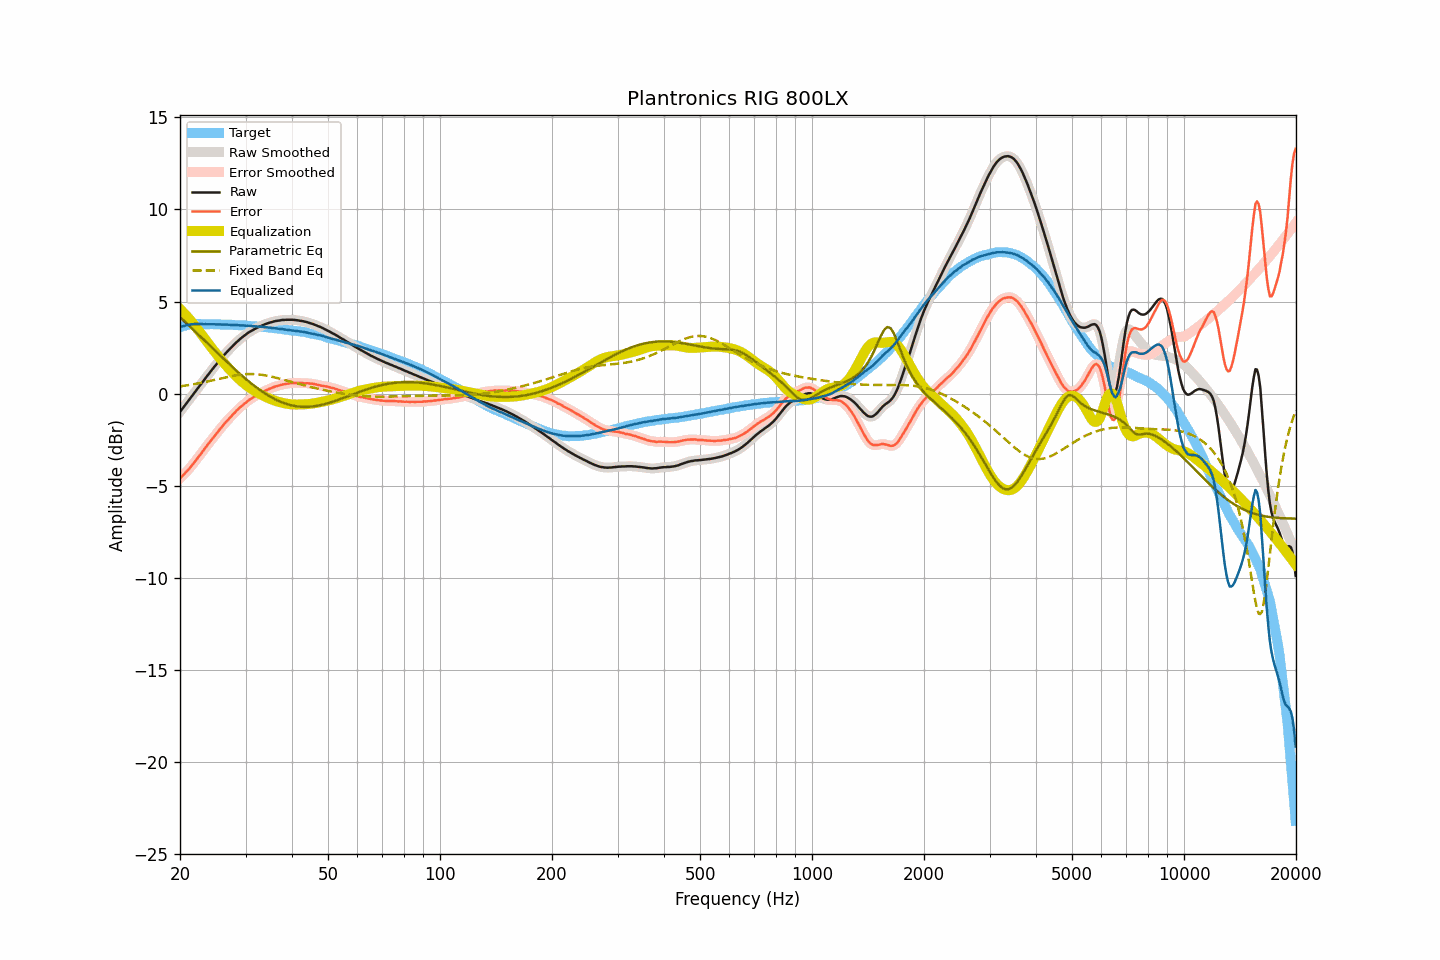

Data behind this chart, as committed beside it:
frequency, raw, smoothed, error, error_smoothed, equalization, parametric_eq, fixed_band_eq, equalized_raw, equalized_smoothed, target
20.00, -0.99, -0.99, -4.60, -4.59, 4.60, 4.15, 0.40, 3.61, 3.61, 3.61
20.20, -0.87, -0.87, -4.50, -4.51, 4.51, 4.07, 0.41, 3.64, 3.64, 3.64
20.40, -0.76, -0.75, -4.42, -4.42, 4.42, 3.99, 0.42, 3.67, 3.67, 3.67
20.61, -0.64, -0.64, -4.33, -4.33, 4.33, 3.91, 0.44, 3.69, 3.69, 3.69
20.81, -0.52, -0.52, -4.23, -4.24, 4.23, 3.83, 0.45, 3.72, 3.71, 3.72
21.02, -0.41, -0.40, -4.15, -4.14, 4.14, 3.74, 0.46, 3.73, 3.74, 3.75
21.23, -0.29, -0.29, -4.04, -4.04, 4.04, 3.66, 0.48, 3.75, 3.75, 3.76
21.44, -0.17, -0.17, -3.93, -3.94, 3.93, 3.58, 0.49, 3.77, 3.76, 3.77
21.66, -0.06, -0.05, -3.83, -3.83, 3.83, 3.50, 0.51, 3.77, 3.77, 3.77
21.87, 0.06, 0.06, -3.71, -3.72, 3.72, 3.41, 0.52, 3.78, 3.78, 3.77
22.09, 0.17, 0.18, -3.61, -3.60, 3.61, 3.33, 0.54, 3.78, 3.78, 3.78
22.31, 0.29, 0.29, -3.49, -3.49, 3.49, 3.24, 0.56, 3.79, 3.78, 3.78
22.54, 0.40, 0.40, -3.38, -3.38, 3.38, 3.16, 0.57, 3.78, 3.78, 3.78
22.76, 0.51, 0.52, -3.27, -3.26, 3.26, 3.08, 0.59, 3.77, 3.78, 3.78
22.99, 0.63, 0.63, -3.14, -3.14, 3.14, 2.99, 0.61, 3.78, 3.77, 3.77
23.22, 0.74, 0.75, -3.03, -3.02, 3.03, 2.91, 0.63, 3.77, 3.77, 3.77
23.45, 0.86, 0.86, -2.91, -2.91, 2.91, 2.82, 0.64, 3.78, 3.77, 3.77
23.69, 0.97, 0.97, -2.80, -2.80, 2.80, 2.74, 0.66, 3.77, 3.77, 3.77
23.92, 1.08, 1.09, -2.68, -2.68, 2.68, 2.66, 0.68, 3.77, 3.77, 3.77
24.16, 1.20, 1.20, -2.57, -2.57, 2.57, 2.57, 0.70, 3.77, 3.77, 3.78
24.40, 1.31, 1.31, -2.46, -2.46, 2.46, 2.49, 0.72, 3.77, 3.77, 3.78
24.65, 1.42, 1.43, -2.34, -2.34, 2.34, 2.40, 0.74, 3.77, 3.77, 3.77
24.89, 1.54, 1.53, -2.23, -2.23, 2.23, 2.32, 0.76, 3.77, 3.77, 3.76
25.14, 1.64, 1.64, -2.12, -2.12, 2.12, 2.24, 0.78, 3.77, 3.76, 3.76
25.39, 1.75, 1.75, -2.02, -2.01, 2.01, 2.15, 0.80, 3.76, 3.76, 3.76
25.65, 1.85, 1.85, -1.91, -1.91, 1.91, 2.07, 0.82, 3.76, 3.76, 3.76
25.91, 1.95, 1.95, -1.80, -1.80, 1.80, 1.98, 0.84, 3.75, 3.75, 3.75
26.16, 2.05, 2.05, -1.69, -1.70, 1.70, 1.90, 0.86, 3.75, 3.75, 3.75
26.43, 2.15, 2.15, -1.60, -1.59, 1.60, 1.82, 0.88, 3.75, 3.75, 3.75
26.69, 2.25, 2.25, -1.49, -1.50, 1.50, 1.74, 0.90, 3.75, 3.75, 3.75
26.96, 2.34, 2.34, -1.40, -1.40, 1.40, 1.65, 0.92, 3.74, 3.74, 3.75
27.23, 2.43, 2.43, -1.31, -1.31, 1.31, 1.57, 0.94, 3.74, 3.74, 3.74
27.50, 2.52, 2.52, -1.22, -1.22, 1.21, 1.49, 0.95, 3.73, 3.73, 3.74
27.77, 2.61, 2.61, -1.12, -1.12, 1.12, 1.41, 0.97, 3.73, 3.73, 3.73
28.05, 2.69, 2.70, -1.04, -1.03, 1.03, 1.33, 0.99, 3.73, 3.73, 3.73
28.33, 2.78, 2.78, -0.93, -0.94, 0.94, 1.25, 1.00, 3.73, 3.72, 3.72
28.62, 2.86, 2.86, -0.86, -0.86, 0.86, 1.17, 1.01, 3.72, 3.72, 3.72
28.90, 2.93, 2.94, -0.78, -0.77, 0.78, 1.10, 1.03, 3.71, 3.71, 3.72
29.19, 3.01, 3.01, -0.69, -0.70, 0.70, 1.02, 1.04, 3.71, 3.71, 3.70
29.48, 3.08, 3.08, -0.63, -0.62, 0.62, 0.94, 1.05, 3.70, 3.70, 3.71
29.78, 3.15, 3.15, -0.55, -0.55, 0.55, 0.87, 1.05, 3.70, 3.70, 3.70
30.08, 3.21, 3.22, -0.49, -0.48, 0.48, 0.80, 1.06, 3.69, 3.70, 3.70
30.38, 3.28, 3.28, -0.40, -0.41, 0.41, 0.72, 1.06, 3.69, 3.69, 3.69
30.68, 3.34, 3.34, -0.34, -0.34, 0.35, 0.65, 1.07, 3.69, 3.69, 3.68
30.99, 3.39, 3.39, -0.28, -0.28, 0.28, 0.58, 1.07, 3.68, 3.68, 3.67
31.30, 3.44, 3.44, -0.23, -0.23, 0.23, 0.51, 1.07, 3.67, 3.67, 3.67
31.61, 3.49, 3.49, -0.17, -0.17, 0.17, 0.44, 1.06, 3.66, 3.66, 3.67
31.93, 3.54, 3.54, -0.11, -0.12, 0.12, 0.38, 1.06, 3.66, 3.66, 3.66
32.24, 3.58, 3.58, -0.06, -0.06, 0.06, 0.31, 1.05, 3.65, 3.65, 3.64
32.57, 3.62, 3.62, -0.02, -0.02, 0.02, 0.25, 1.04, 3.64, 3.64, 3.64
32.89, 3.66, 3.66, 0.03, 0.03, -0.03, 0.18, 1.04, 3.63, 3.63, 3.64
33.22, 3.70, 3.70, 0.08, 0.08, -0.08, 0.12, 1.02, 3.63, 3.63, 3.63
33.55, 3.74, 3.74, 0.12, 0.12, -0.12, 0.06, 1.01, 3.62, 3.62, 3.62
33.89, 3.77, 3.77, 0.16, 0.16, -0.16, 0.01, 1.00, 3.61, 3.61, 3.61
34.23, 3.80, 3.80, 0.20, 0.20, -0.20, -0.05, 0.98, 3.60, 3.60, 3.61
34.57, 3.83, 3.83, 0.24, 0.24, -0.24, -0.10, 0.96, 3.59, 3.59, 3.59
34.92, 3.86, 3.86, 0.28, 0.28, -0.28, -0.15, 0.94, 3.58, 3.58, 3.58
35.27, 3.88, 3.89, 0.31, 0.31, -0.31, -0.20, 0.92, 3.57, 3.57, 3.58
35.62, 3.91, 3.91, 0.35, 0.35, -0.35, -0.25, 0.90, 3.57, 3.57, 3.56
35.97, 3.93, 3.93, 0.38, 0.38, -0.38, -0.29, 0.88, 3.56, 3.56, 3.55
... 635 more rows
